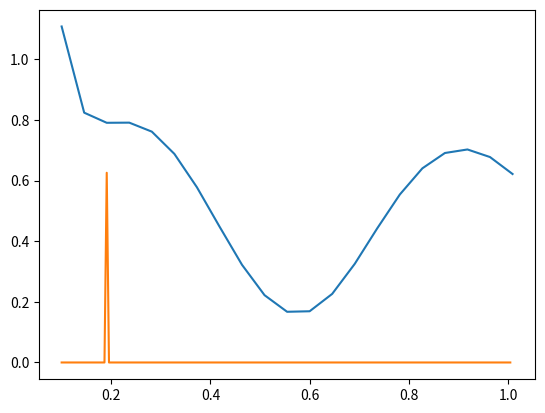

Python code for this plot:
import numpy as np
import random
import matplotlib.pyplot as plt

x_vector = np.arange(0.1, 1.0 + 1/22, 1/22)
y_exp = (1 + 0.6 * np.sin (2 * np.pi * x_vector / 0.7) + 0.3 * np.sin (2 * np.pi * x_vector)) / 2
# print(y_exp)
# plt.plot(x_vector, y)
# plt.show()

#first layer weights
w11_1 = random.uniform(-0.5, 0.5)
w21_1 = random.uniform(-0.5, 0.5)
w31_1 = random.uniform(-0.5, 0.5)
w41_1 = random.uniform(-0.5, 0.5)
w51_1 = random.uniform(-0.5, 0.5)
w61_1 = random.uniform(-0.5, 0.5)
w71_1 = random.uniform(-0.5, 0.5)
b1_1 = random.uniform(-0.5, 0.5)
b2_1 = random.uniform(-0.5, 0.5)
b3_1 = random.uniform(-0.5, 0.5)
b4_1 = random.uniform(-0.5, 0.5)
b5_1 = random.uniform(-0.5, 0.5)
b6_1 = random.uniform(-0.5, 0.5)
b7_1 = random.uniform(-0.5, 0.5)

#second layer weights
w11_2 = random.uniform(-0.5, 0.5)
w12_2 = random.uniform(-0.5, 0.5)
w13_2 = random.uniform(-0.5, 0.5)
w14_2 = random.uniform(-0.5, 0.5)
w15_2 = random.uniform(-0.5, 0.5)
w16_2 = random.uniform(-0.5, 0.5)
w17_2 = random.uniform(-0.5, 0.5)
b1_2 = random.uniform(-0.5, 0.5)

y_pred = [0]*len(x_vector)
eta = 0.1

for epoch in range(10000):
    for i, x in enumerate(x_vector):
        #first layer weighted sums
        ws1_1 = w11_1 * x + b1_1
        ws2_1 = w21_1 * x + b2_1
        ws3_1 = w31_1 * x + b3_1
        ws4_1 = w41_1 * x + b4_1
        ws5_1 = w51_1 * x + b5_1
        ws6_1 = w61_1 * x + b6_1
        ws7_1 = w71_1 * x + b7_1
        #pasleptojo sluoksnio isejimas
        f1_1 = 1/(1+np.exp(-ws1_1))
        f2_1 = 1/(1+np.exp(-ws2_1))
        f3_1 = 1/(1+np.exp(-ws3_1))
        f4_1 = 1/(1+np.exp(-ws4_1))
        f5_1 = 1/(1+np.exp(-ws5_1))
        f6_1 = 1/(1+np.exp(-ws6_1))
        f7_1 = 1/(1+np.exp(-ws7_1))
        
        #second layer weighted sums
        ws1_2 = w11_2 * f1_1 +\
                w12_2 * f2_1 +\
                w13_2 * f3_1 +\
                w14_2 * f4_1 +\
                w15_2 * f5_1 +\
                w16_2 * f6_1 +\
                w17_2 * f7_1 + b1_2
        # exit layer output
        f1_2 = ws1_2

        # update function
        y_pred[i] = f1_2
        # calculate error
        e = y_exp[i] - f1_2
        delta1_2 = e
        # update weights
        w11_2 += eta * delta1_2 * f1_1
        w12_2 += eta * delta1_2 * f2_1
        w13_2 += eta * delta1_2 * f3_1
        w14_2 += eta * delta1_2 * f4_1
        w15_2 += eta * delta1_2 * f5_1
        w16_2 += eta * delta1_2 * f6_1
        w17_2 += eta * delta1_2 * f7_1
        
        b1_2 += eta * delta1_2

        # error gradient of the hidden layer
        delta1_1 = 1/(1+np.exp(-ws1_1)) * (1-1/(1+np.exp(-ws1_1))) * delta1_2 * w11_2
        delta2_1 = 1/(1+np.exp(-ws2_1)) * (1-1/(1+np.exp(-ws2_1))) * delta1_2 * w12_2
        delta3_1 = 1/(1+np.exp(-ws3_1)) * (1-1/(1+np.exp(-ws3_1))) * delta1_2 * w13_2
        delta4_1 = 1/(1+np.exp(-ws4_1)) * (1-1/(1+np.exp(-ws4_1))) * delta1_2 * w14_2
        delta5_1 = 1/(1+np.exp(-ws5_1)) * (1-1/(1+np.exp(-ws5_1))) * delta1_2 * w15_2
        delta6_1 = 1/(1+np.exp(-ws6_1)) * (1-1/(1+np.exp(-ws6_1))) * delta1_2 * w16_2
        delta7_1 = 1/(1+np.exp(-ws7_1)) * (1-1/(1+np.exp(-ws7_1))) * delta1_2 * w17_2
        
        # update weights in the hidden layer
        w11_1 += eta * delta1_1 * x
        w21_1 += eta * delta2_1 * x
        w31_1 += eta * delta3_1 * x
        w41_1 += eta * delta4_1 * x
        w51_1 += eta * delta5_1 * x
        w61_1 += eta * delta6_1 * x
        w71_1 += eta * delta7_1 * x
        b1_1 += eta * delta1_1
        b2_1 += eta * delta2_1
        b3_1 += eta * delta3_1
        b4_1 += eta * delta4_1
        b5_1 += eta * delta5_1
        b6_1 += eta * delta6_1
        b7_1 += eta * delta7_1

plt.plot(x_vector, y_pred)
plt.show()

# # nauji duomenys: x = 0.1:1/220:1
x_vector = np.arange(0.1, 1.0 + 1/220, 1/220)
y_pred = [0]*len(x_vector)

for x in x_vector:
    #first layer weighted sums
    ws1_1 = w11_1 * x + b1_1
    ws2_1 = w21_1 * x + b2_1
    ws3_1 = w31_1 * x + b3_1
    ws4_1 = w41_1 * x + b4_1
    ws5_1 = w51_1 * x + b5_1
    ws6_1 = w61_1 * x + b6_1
    ws7_1 = w71_1 * x + b7_1
    #pasleptojo sluoksnio isejimas
    f1_1 = 1/(1+np.exp(-ws1_1))
    f2_1 = 1/(1+np.exp(-ws2_1))
    f3_1 = 1/(1+np.exp(-ws3_1))
    f4_1 = 1/(1+np.exp(-ws4_1))
    f5_1 = 1/(1+np.exp(-ws5_1))
    f6_1 = 1/(1+np.exp(-ws6_1))
    f7_1 = 1/(1+np.exp(-ws7_1))

    #second layer weighted sums
    ws1_2 = w11_2 * f1_1 +\
            w12_2 * f2_1 +\
            w13_2 * f3_1 +\
            w14_2 * f4_1 +\
            w15_2 * f5_1 +\
            w16_2 * f6_1 +\
            w17_2 * f7_1 + b1_2
    # exit layer output
    f1_2 = ws1_2
    y_pred[i] = f1_2

plt.plot(x_vector, y_pred)
plt.show()